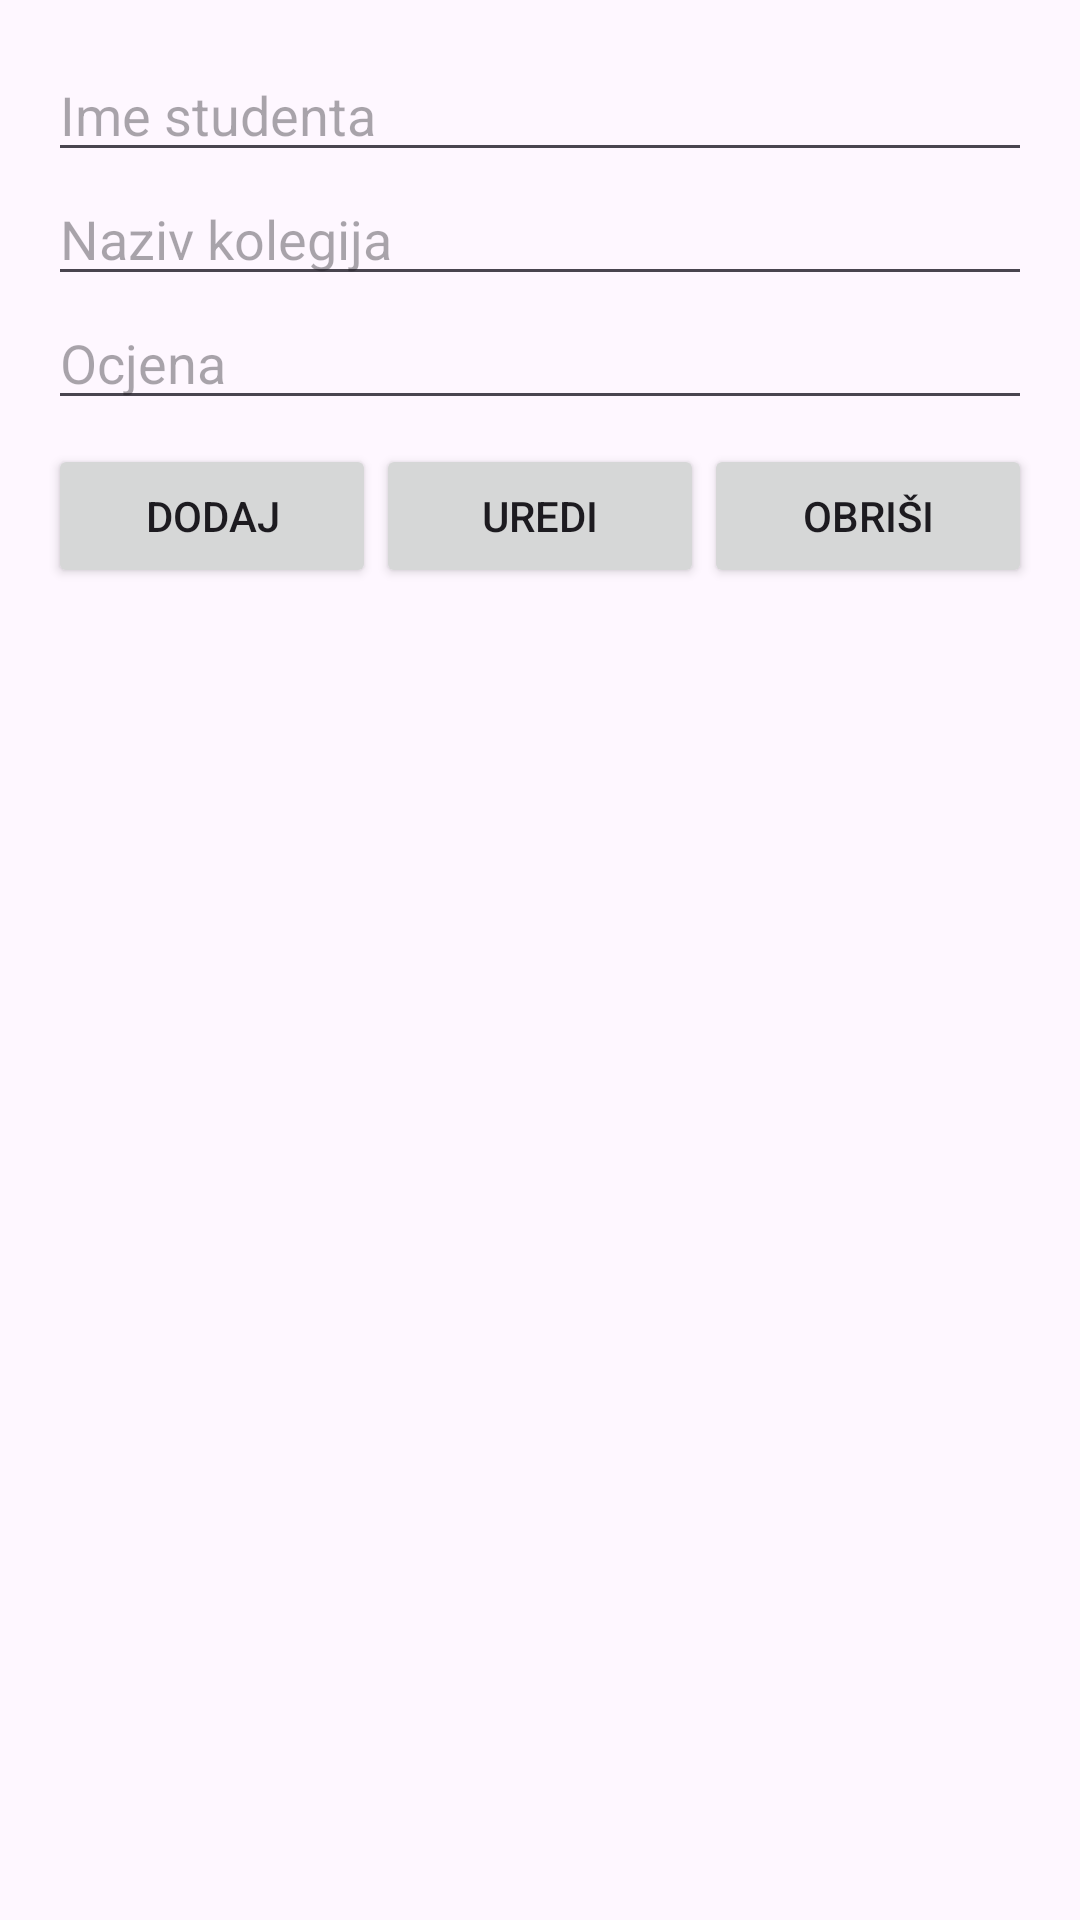

This screen was rendered from an Android layout file. Write that file and the resources it references.
<!-- AndroidManifest.xml: application theme Theme.Baza_podataka_vjezba -->
<!-- res/layout/activity_main.xml -->
<?xml version="1.0" encoding="utf-8"?>
<LinearLayout xmlns:android="http://schemas.android.com/apk/res/android"
    android:orientation="vertical" android:layout_width="match_parent"
    android:layout_height="match_parent"
    android:padding="16dp">

    <EditText
        android:id="@+id/etIme"
        android:hint="Ime studenta"
        android:layout_width="match_parent"
        android:layout_height="wrap_content"/>

    <EditText
        android:id="@+id/etKolegij"
        android:hint="Naziv kolegija"
        android:layout_width="match_parent"
        android:layout_height="wrap_content"/>

    <EditText
        android:id="@+id/etOcjena"
        android:hint="Ocjena"
        android:layout_width="match_parent"
        android:layout_height="wrap_content"/>

    <LinearLayout
        android:orientation="horizontal"
        android:layout_width="match_parent"
        android:layout_height="wrap_content"
        android:layout_marginTop="8dp">

        <Button
            android:id="@+id/btnDodaj"
            android:text="Dodaj"
            android:layout_width="0dp"
            android:layout_weight="1"
            android:layout_height="wrap_content"/>

        <Button
            android:id="@+id/btnUredi"
            android:text="Uredi"
            android:layout_width="0dp"
            android:layout_weight="1"
            android:layout_height="wrap_content"/>

        <Button
            android:id="@+id/btnObrisi"
            android:text="Obriši"
            android:layout_width="0dp"
            android:layout_weight="1"
            android:layout_height="wrap_content"/>
    </LinearLayout>

    <ListView
        android:id="@+id/lvstudenti"
        android:layout_width="match_parent"
        android:layout_height="wrap_content"
        android:layout_marginTop="16dp"/>
</LinearLayout>
<!-- resources referenced by this layout -->
<resources>
  <style name="Theme.Baza_podataka_vjezba" parent="Base.Theme.Baza_podataka_vjezba" />
  <style name="Base.Theme.Baza_podataka_vjezba" parent="Theme.Material3.DayNight.NoActionBar">
          
          
      </style>
</resources>
